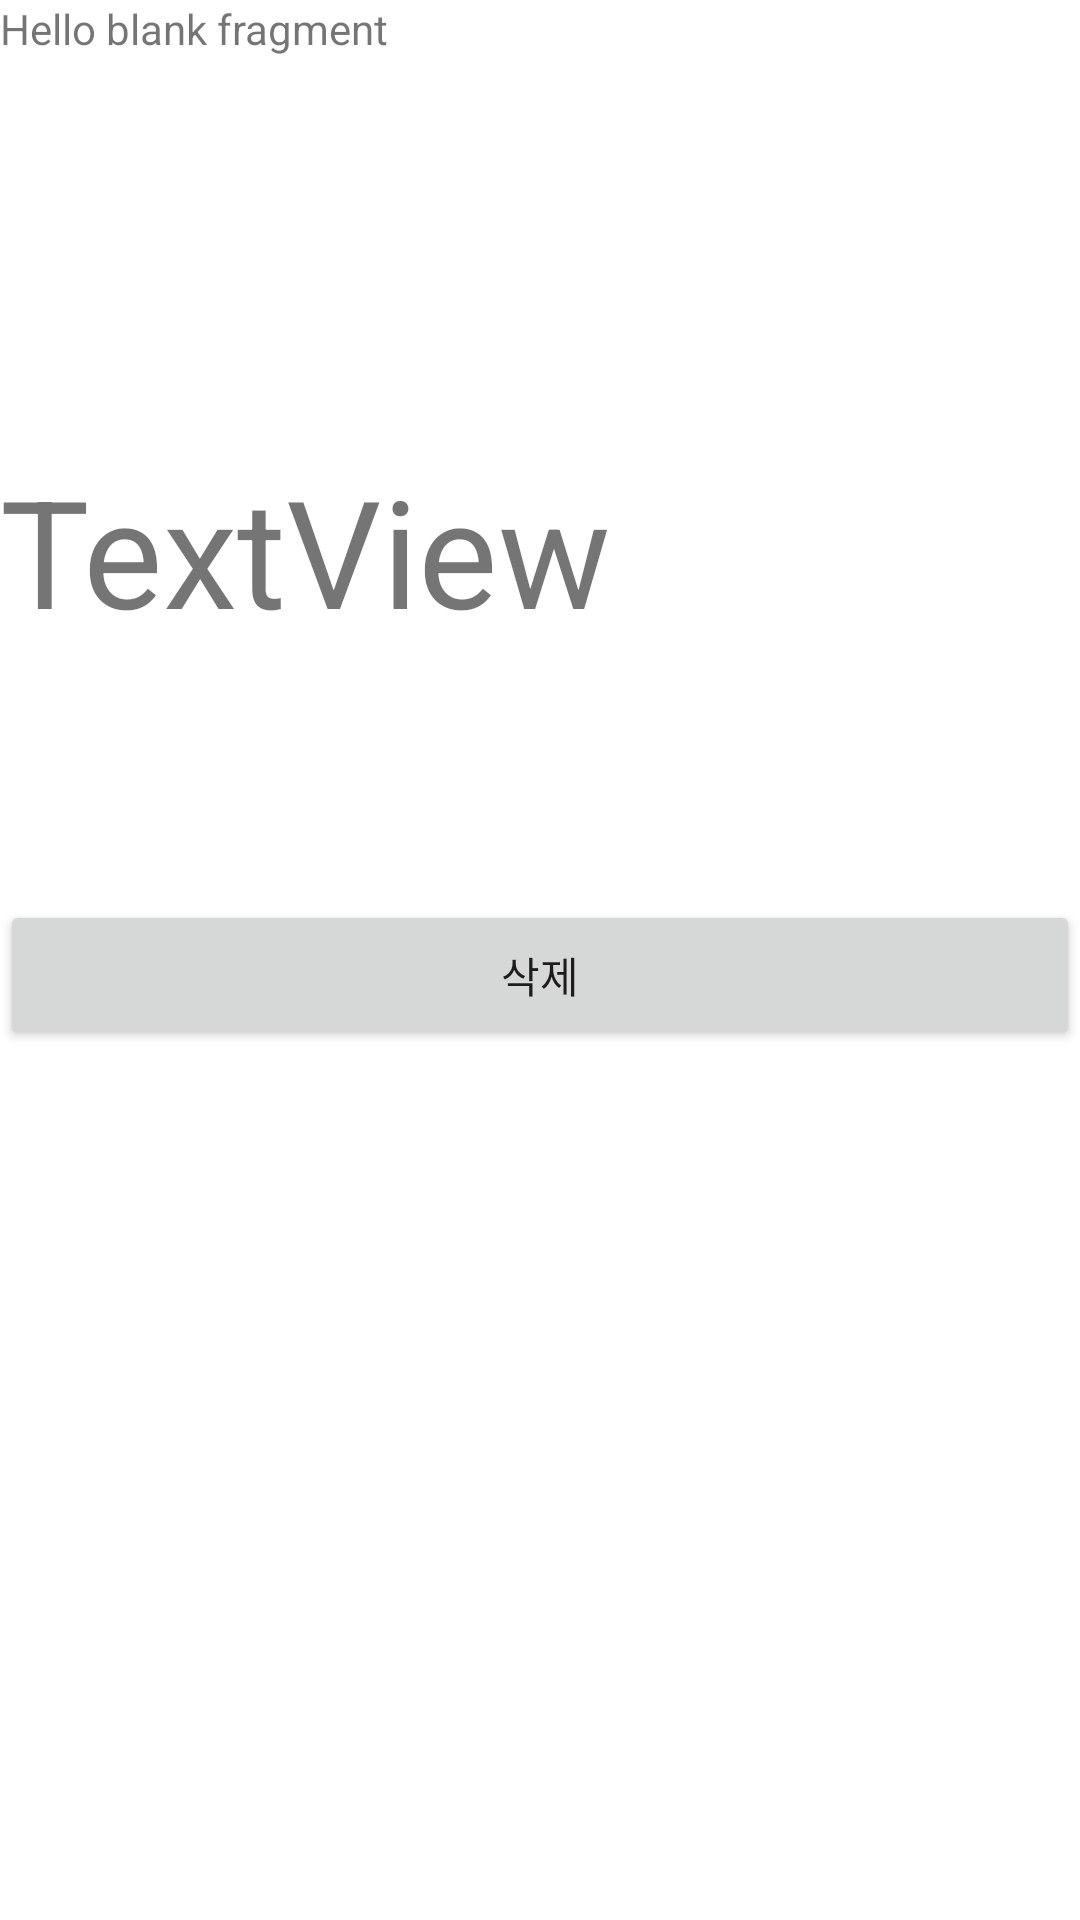

Produce the Android XML layout that renders to this screen, including the resource entries it uses.
<!-- AndroidManifest.xml: application theme Theme.MHSchedule -->
<!-- res/layout/challenge.xml -->
<?xml version="1.0" encoding="utf-8"?>
<FrameLayout xmlns:android="http://schemas.android.com/apk/res/android"
    xmlns:tools="http://schemas.android.com/tools"
    android:layout_width="match_parent"
    android:layout_height="match_parent"
    tools:context=".challenge">

    
    <TextView
        android:layout_width="match_parent"
        android:layout_height="match_parent"
        android:text="@string/hello_blank_fragment" />

    <TextView
        android:id="@+id/test1"
        android:layout_width="match_parent"
        android:layout_height="wrap_content"
        android:layout_marginTop="150dp"
        android:hint="어쩌고저쩌고"
        android:textSize="50sp"
        android:text="TextView" />

    <Button
        android:id="@+id/tododel"
        android:layout_width="match_parent"
        android:layout_height="50dp"
        android:layout_marginTop="300dp"
        android:text="삭제"/>

</FrameLayout>
<!-- resources referenced by this layout -->
<resources>
  <string name="hello_blank_fragment">Hello blank fragment</string>
  <style name="Theme.MHSchedule" parent="Theme.MaterialComponents.DayNight.DarkActionBar">
          
          <item name="colorPrimary">@color/purple_500</item>
          <item name="colorPrimaryVariant">@color/purple_700</item>
          <item name="colorOnPrimary">@color/white</item>
          
          <item name="colorSecondary">@color/teal_200</item>
          <item name="colorSecondaryVariant">@color/teal_700</item>
          <item name="colorOnSecondary">@color/black</item>
          
          <item name="android:statusBarColor" tools:targetApi="l">?attr/colorPrimaryVariant</item>
          
          
          <item name="windowActionBar">false</item>
          <item name="windowNoTitle">true</item>
      </style>
  <color name="purple_500">#FF6200EE</color>
  <color name="purple_700">#FF3700B3</color>
  <color name="white">#FFFFFFFF</color>
  <color name="teal_200">#FF03DAC5</color>
  <color name="teal_700">#FF018786</color>
  <color name="black">#FF000000</color>
</resources>
